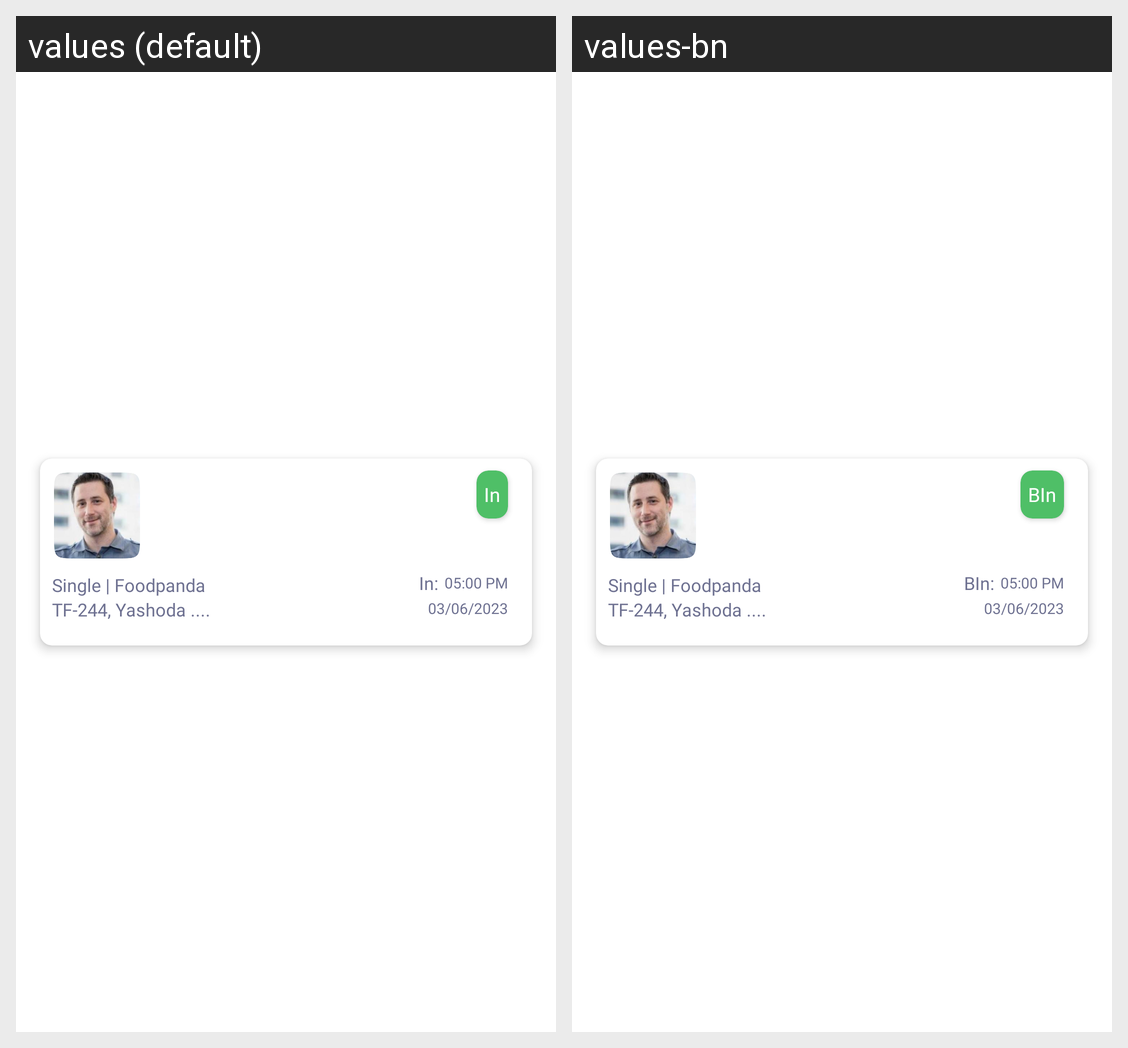

Strings drawn on this Android screen and how each of the app's shown locales translates them:
Android screen res/layout/ongoing_regular_entry_his_item.xml rendered under 2 locales, left to right: values (default), values-bn. Device: Nexus 5 (rendered at 1080×1920; each locale shown at half size, 540×960, under a caption strip naming it); theme Theme.Intercom.
Strings drawn on this screen, with the default value and each locale's value (text and hints the layout hard-codes, and strings that could not be matched under every locale, appear in the picture but are not listed):

in_1
  values: In
  values-bn: BIn

in
  values: In:
  values-bn: BIn:
